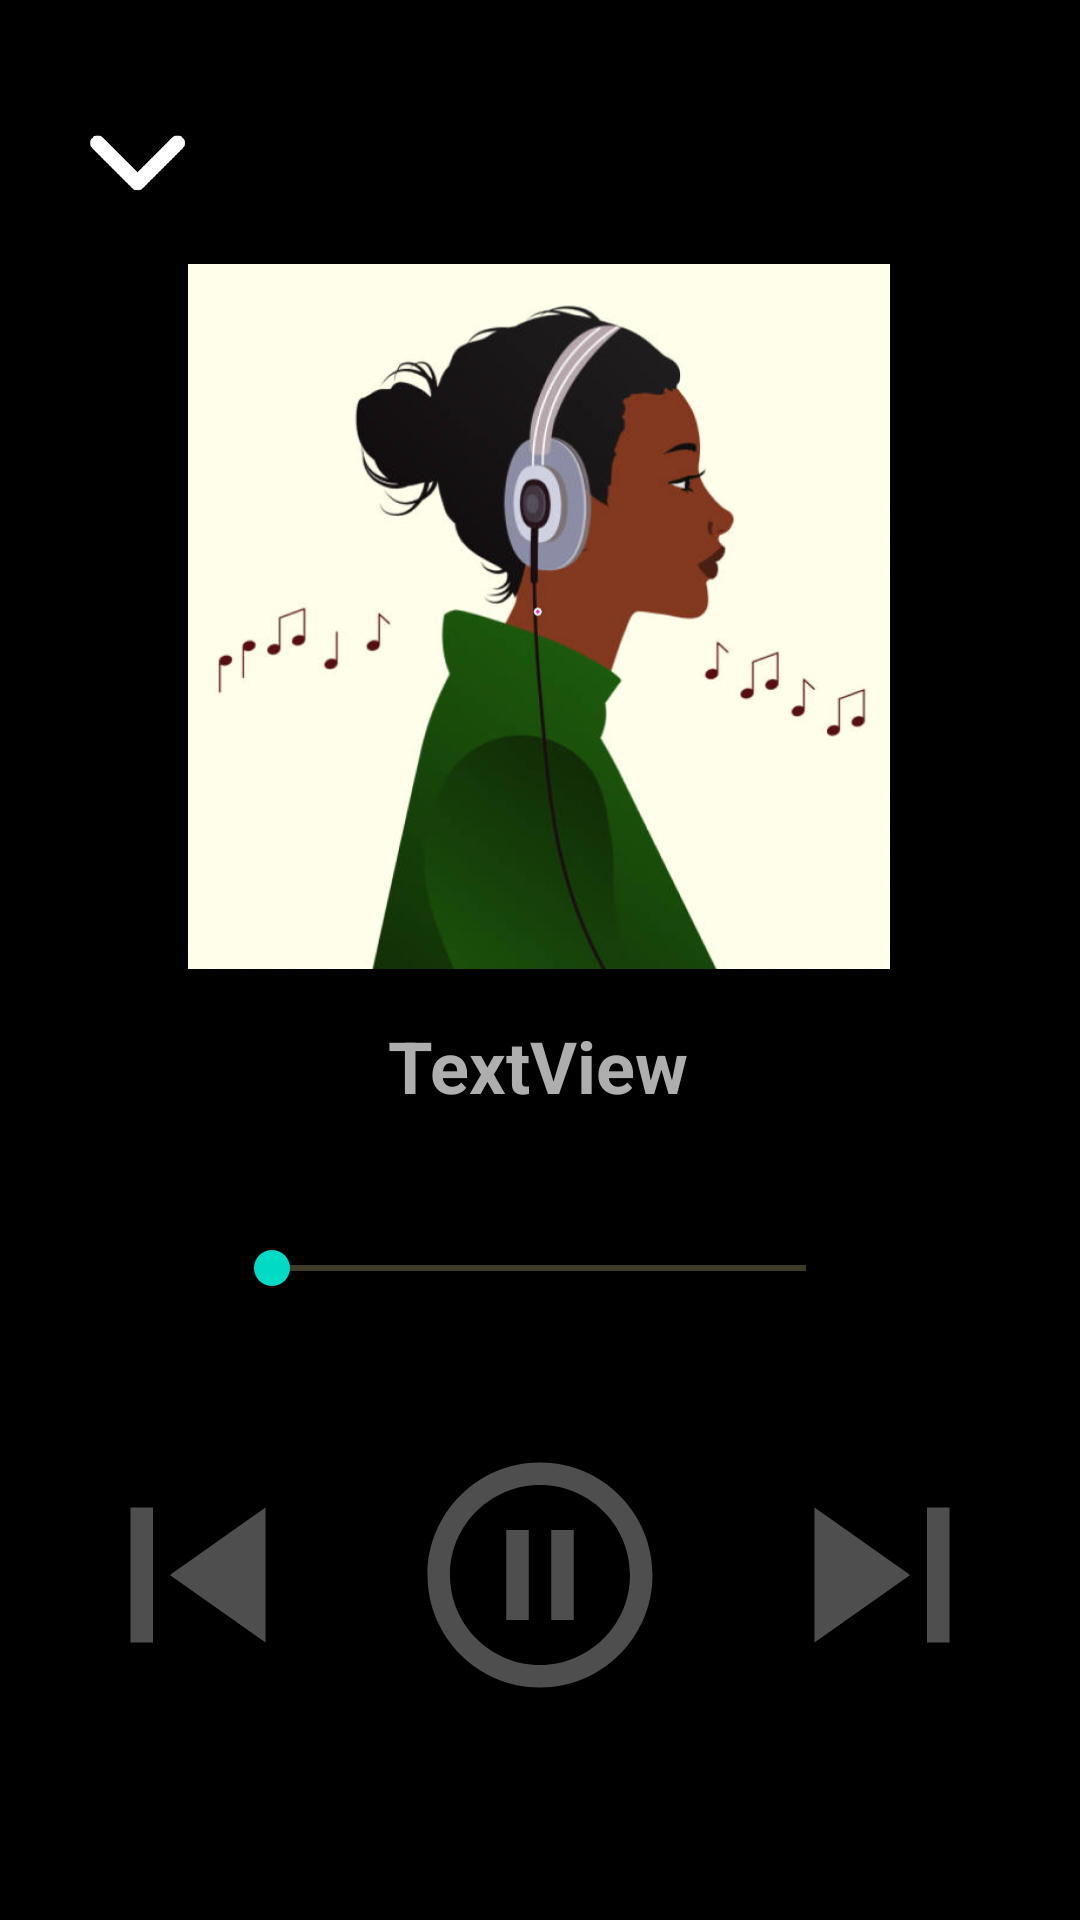

Produce the Android XML layout that renders to this screen, including the resource entries it uses.
<!-- AndroidManifest.xml: application theme Theme.BeatsMusic -->
<!-- res/layout/activity_player.xml -->
<?xml version="1.0" encoding="utf-8"?>
<androidx.constraintlayout.widget.ConstraintLayout xmlns:android="http://schemas.android.com/apk/res/android"
    xmlns:app="http://schemas.android.com/apk/res-auto"
    xmlns:tools="http://schemas.android.com/tools"
    android:layout_width="match_parent"
    android:layout_height="match_parent"
    android:background="@color/black"
    tools:context=".player">

    <ImageView
        android:id="@+id/arrow"
        android:layout_width="46dp"
        android:layout_height="39dp"
        app:layout_constraintBottom_toBottomOf="parent"
        app:layout_constraintEnd_toEndOf="parent"
        app:layout_constraintHorizontal_bias="0.074"
        app:layout_constraintStart_toStartOf="parent"
        app:layout_constraintTop_toTopOf="parent"
        app:layout_constraintVertical_bias="0.057"
        app:srcCompat="@drawable/arrow" />

    <SeekBar
        android:id="@+id/seekBar"
        android:layout_width="210dp"
        android:layout_height="28dp"
        android:progressBackgroundTint="#EDE493"
        app:layout_constraintBottom_toBottomOf="parent"
        app:layout_constraintEnd_toEndOf="parent"
        app:layout_constraintHorizontal_bias="0.497"
        app:layout_constraintStart_toStartOf="parent"
        app:layout_constraintTop_toTopOf="parent"
        app:layout_constraintVertical_bias="0.668" />

    <ImageView
        android:id="@+id/imageView2"
        android:layout_width="238dp"
        android:layout_height="235dp"
        app:layout_constraintBottom_toBottomOf="parent"
        app:layout_constraintEnd_toEndOf="parent"
        app:layout_constraintHorizontal_bias="0.497"
        app:layout_constraintStart_toStartOf="parent"
        app:layout_constraintTop_toTopOf="parent"
        app:layout_constraintVertical_bias="0.217"
        app:srcCompat="@drawable/headphone" />

    <ImageView
        android:id="@+id/previous"
        android:layout_width="96dp"
        android:layout_height="90dp"
        app:layout_constraintBottom_toBottomOf="parent"
        app:layout_constraintEnd_toStartOf="@+id/play"
        app:layout_constraintHorizontal_bias="0.5"
        app:layout_constraintStart_toStartOf="parent"
        app:layout_constraintTop_toTopOf="parent"
        app:layout_constraintVertical_bias="0.873"
        app:srcCompat="@drawable/ic_previousicon" />

    <ImageView
        android:id="@+id/play"
        android:layout_width="96dp"
        android:layout_height="90dp"
        app:layout_constraintBottom_toBottomOf="parent"
        app:layout_constraintEnd_toStartOf="@+id/next"
        app:layout_constraintHorizontal_bias="0.5"
        app:layout_constraintStart_toEndOf="@+id/previous"
        app:layout_constraintTop_toTopOf="parent"
        app:layout_constraintVertical_bias="0.873"
        app:srcCompat="@drawable/ic_pauseicon" />

    <ImageView
        android:id="@+id/next"
        android:layout_width="96dp"
        android:layout_height="90dp"
        app:layout_constraintBottom_toBottomOf="parent"
        app:layout_constraintEnd_toEndOf="parent"
        app:layout_constraintHorizontal_bias="0.5"
        app:layout_constraintStart_toEndOf="@+id/play"
        app:layout_constraintTop_toTopOf="parent"
        app:layout_constraintVertical_bias="0.873"
        app:srcCompat="@drawable/ic_nexticon" />

    <TextView
        android:id="@+id/textView"
        android:layout_width="wrap_content"
        android:layout_height="wrap_content"
        android:layout_marginTop="16dp"
        android:ellipsize="marquee"
        android:fadingEdge="horizontal"
        android:marqueeRepeatLimit="marquee_forever"
        android:scrollHorizontally="true"
        android:singleLine="true"
        android:text="TextView"
        android:textColor="#AEAEAE"
        android:textSize="24sp"
        android:textStyle="bold"
        app:layout_constraintEnd_toEndOf="parent"
        app:layout_constraintHorizontal_bias="0.498"
        app:layout_constraintStart_toStartOf="parent"
        app:layout_constraintTop_toBottomOf="@+id/imageView2" />
</androidx.constraintlayout.widget.ConstraintLayout>
<!-- resources referenced by this layout -->
<resources>
  <!-- drawable arrow: png bitmap (drawable-v24, 38025 bytes) -->
  <!-- drawable headphone: png bitmap (drawable-v24, 367577 bytes) -->
  <!-- drawable ic_nexticon (drawable) -->
  <vector android:alpha="0.9" android:height="24dp" android:tint="#575757"
      android:viewportHeight="24" android:viewportWidth="24"
      android:width="24dp" xmlns:android="http://schemas.android.com/apk/res/android">
      <path android:fillColor="@android:color/white" android:pathData="M6,18l8.5,-6L6,6v12zM16,6v12h2V6h-2z"/>
  </vector>
  <!-- drawable ic_pauseicon (drawable) -->
  <vector android:alpha="0.9" android:height="24dp" android:tint="#575757"
      android:viewportHeight="24" android:viewportWidth="24"
      android:width="24dp" xmlns:android="http://schemas.android.com/apk/res/android">
      <path android:fillColor="@android:color/white" android:pathData="M9,16h2L11,8L9,8v8zM12,2C6.48,2 2,6.48 2,12s4.48,10 10,10 10,-4.48 10,-10S17.52,2 12,2zM12,20c-4.41,0 -8,-3.59 -8,-8s3.59,-8 8,-8 8,3.59 8,8 -3.59,8 -8,8zM13,16h2L15,8h-2v8z"/>
  </vector>
  <!-- drawable ic_previousicon (drawable) -->
  <vector android:alpha="0.9" android:height="24dp" android:tint="#575757"
      android:viewportHeight="24" android:viewportWidth="24"
      android:width="24dp" xmlns:android="http://schemas.android.com/apk/res/android">
      <path android:fillColor="@android:color/white" android:pathData="M6,6h2v12L6,18zM9.5,12l8.5,6L18,6z"/>
  </vector>
  <style name="Theme.BeatsMusic" parent="Theme.MaterialComponents.DayNight.DarkActionBar">
          
          <item name="colorPrimary">#A17900</item>
          <item name="colorPrimaryVariant">@color/purple_700</item>
          <item name="colorOnPrimary">@color/white</item>
          
          <item name="colorSecondary">@color/teal_200</item>
          <item name="colorSecondaryVariant">@color/teal_700</item>
          <item name="colorOnSecondary">@color/black</item>
          
          <item name="android:statusBarColor">#A17900</item>
          
      </style>
  <!-- not gathered from this repository: default colours our renderer supplied (Android Studio template values) -->
  <color name="purple_700">#FF3700B3</color>
  <color name="teal_200">#FF03DAC5</color>
  <color name="teal_700">#FF018786</color>
  <color name="black">#FF000000</color>
  <color name="white">#FFFFFFFF</color>
</resources>
